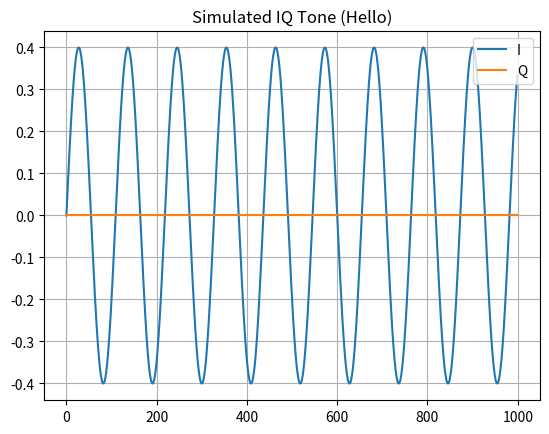

Reproduce this figure in Python.
import numpy as np
from scipy.io.wavfile import write
import matplotlib.pyplot as plt

# Settings
fs = 48000       # Sample rate
tone_duration = 0.5  # seconds
gap_duration = 0.2   # seconds
freqs = [440, 660, 660, 550, 880]  # "hello"-like tone pattern (H-E-L-L-O)

signal = np.array([], dtype=np.float32)

# Generate tones with silence gaps
for f in freqs:
    t = np.linspace(0, tone_duration, int(fs*tone_duration), endpoint=False)
    tone = 0.4 * np.sin(2 * np.pi * f * t)
    silence = np.zeros(int(fs * gap_duration))
    signal = np.concatenate((signal, tone, silence))

# Convert to IQ: I = signal, Q = 0
I = signal
Q = np.zeros_like(I)
IQ = np.stack([I, Q], axis=-1)  # shape: [samples, 2]

# Save as stereo WAV (I = Left, Q = Right)
write("hello.wav", fs, IQ.astype(np.float32))

# Plot preview
plt.plot(IQ[:1000, 0], label='I')
plt.plot(IQ[:1000, 1], label='Q')
plt.title("Simulated IQ Tone (Hello)")
plt.legend()
plt.grid()
plt.show()
